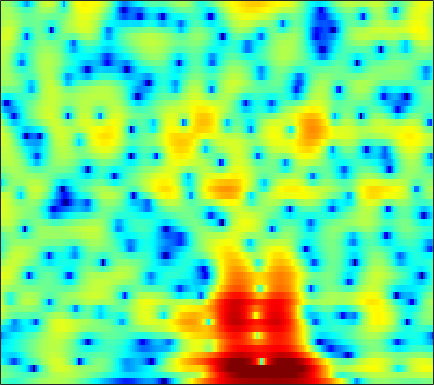

Values plotted in this chart, from the file beside it:
-2.3053, -2.7077, -3.2391, -3.7178, -4.0003, -4.2548, -4.323, -4.2286, -3.9406, -3.4981, -2.9566, -2.5166, -1.9198, -1.3275, -0.89637, -0.35065, 0.15385, 0.50424, 0.92299, 1.2874, 1.6021, 1.8014, 2.0193, 2.18
0.06995, -0.2358, -0.6483, -1.058, -1.361, -1.75, -2.121, -2.38, -2.693, -2.966, -3.177, -3.281, -3.328, -3.243, -3.083, -2.739, -2.255, -1.82, -1.177, -0.508, 0.1519, 0.623, 1.199, 1.703
-0.4893, -0.8421, -1.334, -1.837, -2.22, -2.729, -3.245, -3.647, -4.245, -4.981, -5.984, -7.005, -8.945, -12.15, -16.49, -53.83, -15.63, -10.4, -6.112, -3.162, -0.9707, 0.3287, 1.712, 2.768
-6.27, -6.872, -8.138, -10.05, -12.03, -15.37, -17.37, -15.7, -12.26, -9.55, -7.611, -6.524, -5.406, -4.531, -3.948, -3.14, -2.239, -1.491, -0.4205, 0.6737, 1.712, 2.413, 3.212, 3.824
-8.25, -8.238, -8.402, -8.691, -8.926, -9.101, -8.931, -8.528, -7.634, -6.51, -5.312, -4.433, -3.334, -2.334, -1.643, -0.7879, 0.001621, 0.5507, 1.227, 1.839, 2.374, 2.715, 3.083, 3.333
-7.803, -7.551, -7.195, -6.823, -6.531, -6.107, -5.623, -5.226, -4.638, -3.992, -3.306, -2.778, -2.065, -1.358, -0.8464, -0.1949, 0.4187, 0.849, 1.375, 1.845, 2.239, 2.48, 2.721, 2.863
-9.223, -8.794, -8.169, -7.532, -7.053, -6.425, -5.787, -5.306, -4.662, -4.008, -3.358, -2.874, -2.233, -1.588, -1.106, -0.4754, 0.1356, 0.578, 1.13, 1.638, 2.089, 2.381, 2.694, 2.916
-13.3, -11.73, -10.26, -9.233, -8.629, -7.942, -7.324, -6.875, -6.257, -5.625, -4.978, -4.493, -3.851, -3.216, -2.725, -2.047, -1.325, -0.7604, 0.01661, 0.7832, 1.515, 2.028, 2.64, 3.146
-8.396, -8.406, -8.714, -9.416, -10.13, -11.19, -11.78, -11.56, -10.47, -9.139, -8.012, -7.416, -6.927, -6.762, -6.745, -6.589, -5.928, -5.013, -3.393, -1.649, -0.03026, 1.044, 2.262, 3.248
-1.128, -2.069, -3.584, -5.535, -7.444, -10.63, -13.23, -12.88, -10.44, -8.296, -7.019, -6.629, -6.817, -8.003, -9.779, -14.05, -18.17, -13.25, -7.524, -3.769, -1.118, 0.4205, 1.997, 3.16
2.945, 2.212, 1.21, 0.1846, -0.5253, -1.256, -1.748, -1.981, -2.139, -2.117, -2.029, -2.037, -2.185, -2.468, -2.692, -2.919, -2.923, -2.696, -2.144, -1.447, -0.7173, -0.176, 0.519, 1.143
3.986, 3.188, 2.162, 1.281, 0.7993, 0.3912, 0.2316, 0.2604, 0.4099, 0.5887, 0.7484, 0.8112, 0.8053, 0.699, 0.5368, 0.2054, -0.2661, -0.7085, -1.397, -2.224, -3.131, -3.761, -4.215, -3.905
3.47, 1.779, -0.9378, -3.946, -5.536, -4.982, -2.8, -1.223, 0.4659, 1.652, 2.41, 2.781, 3.047, 3.057, 2.901, 2.467, 1.754, 0.9679, -0.4591, -2.501, -5.513, -9.02, -16.38, -12.73
2.493, 0.9971, -1.329, -3.706, -4.774, -4.421, -2.831, -1.566, -0.1873, 0.8086, 1.489, 1.826, 2.081, 2.119, 2.029, 1.763, 1.343, 0.9207, 0.2061, -0.597, -1.39, -1.913, -2.369, -2.356
3.289, 2.761, 2.041, 1.418, 1.039, 0.6511, 0.4757, 0.4331, 0.3637, 0.2685, 0.1838, 0.1076, -0.02361, -0.1448, -0.219, -0.3161, -0.4111, -0.4806, -0.6071, -0.7759, -0.958, -1.071, -1.231, -1.364
4.471, 4.295, 3.974, 3.556, 3.194, 2.649, 1.993, 1.413, 0.5474, -0.4285, -1.499, -2.294, -3.153, -3.572, -3.541, -3.147, -2.579, -2.154, -1.659, -1.316, -1.141, -1.112, -1.177, -1.41
4.997, 5.048, 4.974, 4.717, 4.404, 3.811, 2.929, 2.069, 0.6145, -1.372, -4.187, -7.147, -13.53, -20.12, -13.28, -8.071, -5.207, -3.84, -2.635, -1.895, -1.496, -1.396, -1.453, -1.705
3.712, 4.019, 4.28, 4.35, 4.265, 3.937, 3.385, 2.801, 1.742, 0.401, -1.188, -2.469, -4.011, -4.801, -4.778, -4.265, -3.614, -3.214, -2.916, -2.876, -2.959, -3.094, -3.322, -3.536
1.177, 1.859, 2.618, 3.186, 3.463, 3.646, 3.639, 3.482, 3.104, 2.596, 1.97, 1.46, 0.7881, 0.1363, -0.3449, -0.9818, -1.729, -2.399, -3.496, -4.884, -6.5, -7.653, -8.614, -8.518
-2.307, -0.9354, 0.5574, 1.713, 2.384, 3.056, 3.453, 3.61, 3.683, 3.569, 3.31, 3.042, 2.589, 1.997, 1.468, 0.6274, -0.4634, -1.5, -3.254, -5.679, -9.26, -13.22, -20.04, -15.19
-4.968, -3.198, -1.305, 0.1388, 0.9854, 1.834, 2.389, 2.672, 2.889, 2.932, 2.861, 2.739, 2.485, 2.15, 1.833, 1.292, 0.6371, 0.02887, -0.9105, -1.952, -3.043, -3.742, -4.335, -4.452
-4.615, -3.316, -1.842, -0.6809, -0.01982, 0.5709, 0.918, 1.041, 1.009, 0.9062, 0.7947, 0.7259, 0.6958, 0.7415, 0.7841, 0.8107, 0.7953, 0.7376, 0.57, 0.3599, 0.1245, -0.04999, -0.2359, -0.3681
-3.347, -2.17, -0.9828, -0.2166, 0.101, 0.169, -0.1222, -0.6116, -1.568, -2.691, -3.681, -3.988, -3.554, -2.539, -1.679, -0.6255, 0.1652, 0.6168, 1.034, 1.264, 1.388, 1.417, 1.412, 1.381
-0.1466, 0.632, 1.337, 1.649, 1.609, 1.208, 0.2536, -0.8509, -3.006, -6.622, -13.53, -26.08, -11.7, -6.093, -3.672, -1.56, -0.2109, 0.4403, 1.005, 1.287, 1.361, 1.341, 1.245, 1.133
3.061, 3.277, 3.406, 3.335, 3.124, 2.643, 1.873, 1.164, 0.00273, -1.231, -2.256, -2.653, -2.517, -1.908, -1.331, -0.7077, -0.2846, -0.1474, -0.2273, -0.528, -1.056, -1.538, -2.219, -2.838
4.37, 4.296, 4.125, 3.863, 3.605, 3.152, 2.668, 2.229, 1.65, 1.115, 0.6421, 0.3763, 0.09023, -0.1091, -0.2593, -0.534, -0.9795, -1.454, -2.36, -3.608, -5.264, -6.827, -9.261, -11.95
4.801, 4.595, 4.274, 3.881, 3.548, 3.055, 2.533, 2.142, 1.684, 1.28, 0.9841, 0.7966, 0.5766, 0.3395, 0.08485, -0.3524, -1.039, -1.749, -2.983, -4.687, -6.912, -9.075, -12.83, -17.93
4.902, 4.661, 4.259, 3.736, 3.247, 2.497, 1.582, 0.9597, 0.1932, -0.2056, -0.1736, 0.05294, 0.4879, 0.821, 0.954, 0.8754, 0.508, 0.004689, -0.9692, -2.341, -4.069, -5.565, -7.779, -10.08
3.744, 3.693, 3.55, 3.183, 2.645, 1.488, -0.3733, -2.448, -6.377, -9.174, -5.84, -2.926, -0.1809, 1.54, 2.39, 2.958, 3.08, 2.878, 2.281, 1.309, -0.00241, -1.19, -3.07, -5.208
-2.807, -1.527, -0.06947, 0.8148, 1.042, 0.7205, -0.2372, -1.42, -3.046, -3.792, -2.52, -0.9477, 0.9728, 2.408, 3.155, 3.772, 3.979, 3.9, 3.483, 2.799, 1.762, 0.7753, -0.8659, -2.888
-9.222, -5.953, -2.982, -1.151, -0.2656, 0.4309, 0.7133, 0.8137, 0.8283, 0.9712, 1.227, 1.535, 1.961, 2.371, 2.583, 2.767, 2.773, 2.672, 2.374, 1.886, 1.197, 0.5463, -0.4921, -1.765
-2.767, -2.04, -1.042, -0.1282, 0.4152, 0.9832, 1.329, 1.488, 1.558, 1.557, 1.507, 1.433, 1.321, 1.181, 1.079, 0.9123, 0.7645, 0.6509, 0.5185, 0.3245, 0.1153, -0.09245, -0.4476, -0.9132
0.2836, 0.6704, 1.141, 1.545, 1.761, 1.933, 1.968, 1.875, 1.663, 1.274, 0.7882, 0.3275, -0.345, -1.095, -1.607, -2.232, -2.592, -2.69, -2.514, -2.109, -1.603, -1.244, -0.8304, -0.5188
1.894, 2.221, 2.548, 2.709, 2.736, 2.597, 2.302, 1.943, 1.355, 0.5405, -0.4867, -1.406, -2.877, -4.692, -6.314, -8.66, -10.55, -10.55, -8.806, -6.415, -4.383, -3.105, -1.717, -0.6226
2.521, 2.856, 3.082, 3.073, 2.924, 2.548, 1.952, 1.399, 0.4256, -0.6848, -2.041, -3.19, -5.016, -7.219, -9.361, -12.91, -17.17, -17.25, -12.76, -8.929, -5.999, -4.273, -2.372, -0.8706
3.063, 3.3, 3.327, 3.085, 2.715, 2.023, 1.095, 0.2511, -1.032, -2.484, -3.963, -5.122, -6.574, -7.95, -8.822, -9.748, -10.12, -9.859, -8.983, -7.413, -5.613, -4.191, -2.405, -0.8091
4.103, 4.028, 3.689, 3.071, 2.423, 1.308, -0.1149, -1.37, -3.31, -5.537, -7.907, -9.485, -10.94, -11.5, -11.64, -11.86, -12.13, -12.18, -11.44, -9.641, -7.05, -5.041, -2.636, -0.646
4.693, 4.229, 3.433, 2.399, 1.495, 0.06465, -1.647, -3.159, -5.702, -9.1, -14.26, -21.51, -28.2, -17.52, -15.16, -14.14, -15.35, -18.61, -29.31, -15.66, -8.81, -5.498, -2.289, 0.02976
3.825, 2.97, 1.663, 0.2229, -0.8879, -2.41, -3.774, -4.891, -6.117, -7.552, -8.937, -9.73, -10.14, -9.604, -9.022, -8.3, -7.768, -7.365, -6.414, -4.886, -2.877, -1.362, 0.4321, 1.898
1.417, 0.07752, -1.99, -4.363, -6.28, -8.76, -9.945, -9.916, -8.676, -7.434, -6.416, -5.663, -4.838, -4.018, -3.345, -2.511, -1.671, -1.011, -0.1294, 0.8165, 1.764, 2.405, 3.141, 3.669
-2.332, -3.973, -6.468, -9.394, -12.23, -17.56, -21.73, -17.23, -11.84, -8.388, -6.04, -4.628, -3.075, -1.824, -0.9579, 0.04802, 0.9682, 1.602, 2.364, 3.057, 3.612, 3.933, 4.207, 4.23
-7.219, -9.322, -11.83, -13.19, -13.41, -12.84, -11.7, -10.62, -8.872, -6.957, -5.236, -4.1, -2.716, -1.502, -0.7108, 0.2931, 1.179, 1.782, 2.514, 3.109, 3.572, 3.822, 3.979, 3.918
-9.955, -13.59, -21.91, -22.54, -16.52, -12.39, -9.859, -8.327, -6.848, -5.575, -4.469, -3.756, -2.872, -2.021, -1.395, -0.5437, 0.3207, 0.9615, 1.754, 2.449, 3.015, 3.325, 3.573, 3.636
-5.144, -6.078, -7.025, -7.309, -7.068, -6.328, -5.52, -4.968, -4.393, -4.07, -3.912, -3.879, -3.89, -3.769, -3.451, -2.701, -1.574, -0.6354, 0.5984, 1.693, 2.557, 3.037, 3.465, 3.647
-0.5467, -0.7216, -0.9519, -1.132, -1.232, -1.311, -1.42, -1.613, -1.962, -2.594, -3.627, -4.736, -6.846, -9.755, -11.46, -9.537, -5.672, -3.231, -0.7081, 1.112, 2.39, 3.055, 3.59, 3.759
1.594, 1.653, 1.6, 1.437, 1.258, 0.9049, 0.4489, 0.02948, -0.6987, -1.606, -2.813, -4.006, -6.044, -8.425, -9.587, -8.199, -5.04, -2.861, -0.5736, 1.121, 2.288, 2.859, 3.238, 3.206
1.766, 1.874, 1.825, 1.575, 1.274, 0.7344, 0.07749, -0.4308, -1.161, -1.872, -2.484, -2.846, -3.188, -3.241, -3.024, -2.358, -1.379, -0.5435, 0.5484, 1.47, 2.137, 2.439, 2.558, 2.326
1.845, 1.866, 1.649, 1.149, 0.5886, -0.357, -1.513, -2.484, -3.67, -4.534, -4.787, -4.536, -3.804, -2.875, -2.118, -1.111, -0.1499, 0.5178, 1.305, 1.919, 2.341, 2.507, 2.513, 2.25
2.362, 2.237, 1.798, 1.016, 0.1636, -1.36, -3.465, -5.631, -9.616, -14.96, -14.47, -10.61, -6.779, -4.165, -2.678, -1.114, 0.117, 0.8606, 1.649, 2.22, 2.584, 2.719, 2.72, 2.502
2.806, 2.632, 2.153, 1.364, 0.5541, -0.8645, -2.691, -4.352, -6.834, -8.906, -8.985, -7.73, -5.631, -3.711, -2.507, -1.134, -0.02345, 0.6554, 1.367, 1.88, 2.191, 2.303, 2.286, 2.096
3.112, 3.026, 2.712, 2.158, 1.596, 0.6487, -0.4725, -1.371, -2.475, -3.331, -3.782, -3.819, -3.464, -2.802, -2.18, -1.311, -0.501, 0.03105, 0.6064, 1.005, 1.228, 1.286, 1.228, 1.039
3.553, 3.676, 3.63, 3.324, 2.919, 2.155, 1.149, 0.2721, -1.067, -2.469, -3.749, -4.445, -4.731, -4.194, -3.42, -2.311, -1.313, -0.7218, -0.1896, 0.05798, 0.08201, -0.01528, -0.2136, -0.4374
3.81, 4.274, 4.574, 4.517, 4.236, 3.553, 2.487, 1.416, -0.5156, -3.262, -7.399, -12.34, -17.41, -9.79, -6.354, -3.523, -1.855, -1.135, -0.7441, -0.9231, -1.619, -2.403, -3.552, -4.271
2.962, 3.687, 4.248, 4.405, 4.285, 3.816, 2.996, 2.113, 0.6359, -1.202, -3.272, -4.676, -5.473, -4.672, -3.591, -2.272, -1.399, -1.107, -1.215, -1.99, -3.639, -5.692, -10.53, -25.59
1.841, 2.411, 2.894, 3.071, 3.025, 2.732, 2.221, 1.712, 0.9229, 0.09924, -0.6594, -1.087, -1.429, -1.469, -1.368, -1.148, -0.9812, -0.9684, -1.188, -1.729, -2.598, -3.435, -4.564, -5.196
1.572, 1.869, 2.092, 2.115, 1.996, 1.683, 1.22, 0.8311, 0.2463, -0.3476, -0.859, -1.143, -1.334, -1.324, -1.212, -0.9655, -0.6918, -0.51, -0.3729, -0.3786, -0.5224, -0.7002, -0.9794, -1.208
1.912, 2.042, 2.037, 1.839, 1.564, 1.055, 0.3758, -0.2276, -1.107, -2.012, -2.807, -3.242, -3.407, -3.054, -2.477, -1.527, -0.5463, 0.1192, 0.8684, 1.408, 1.713, 1.797, 1.704, 1.361
1.589, 1.589, 1.379, 0.9312, 0.4593, -0.3701, -1.413, -2.392, -3.958, -5.893, -8.366, -10.5, -12.23, -9.816, -7.023, -3.809, -1.306, 0.1567, 1.681, 2.787, 3.52, 3.837, 3.956, 3.679
